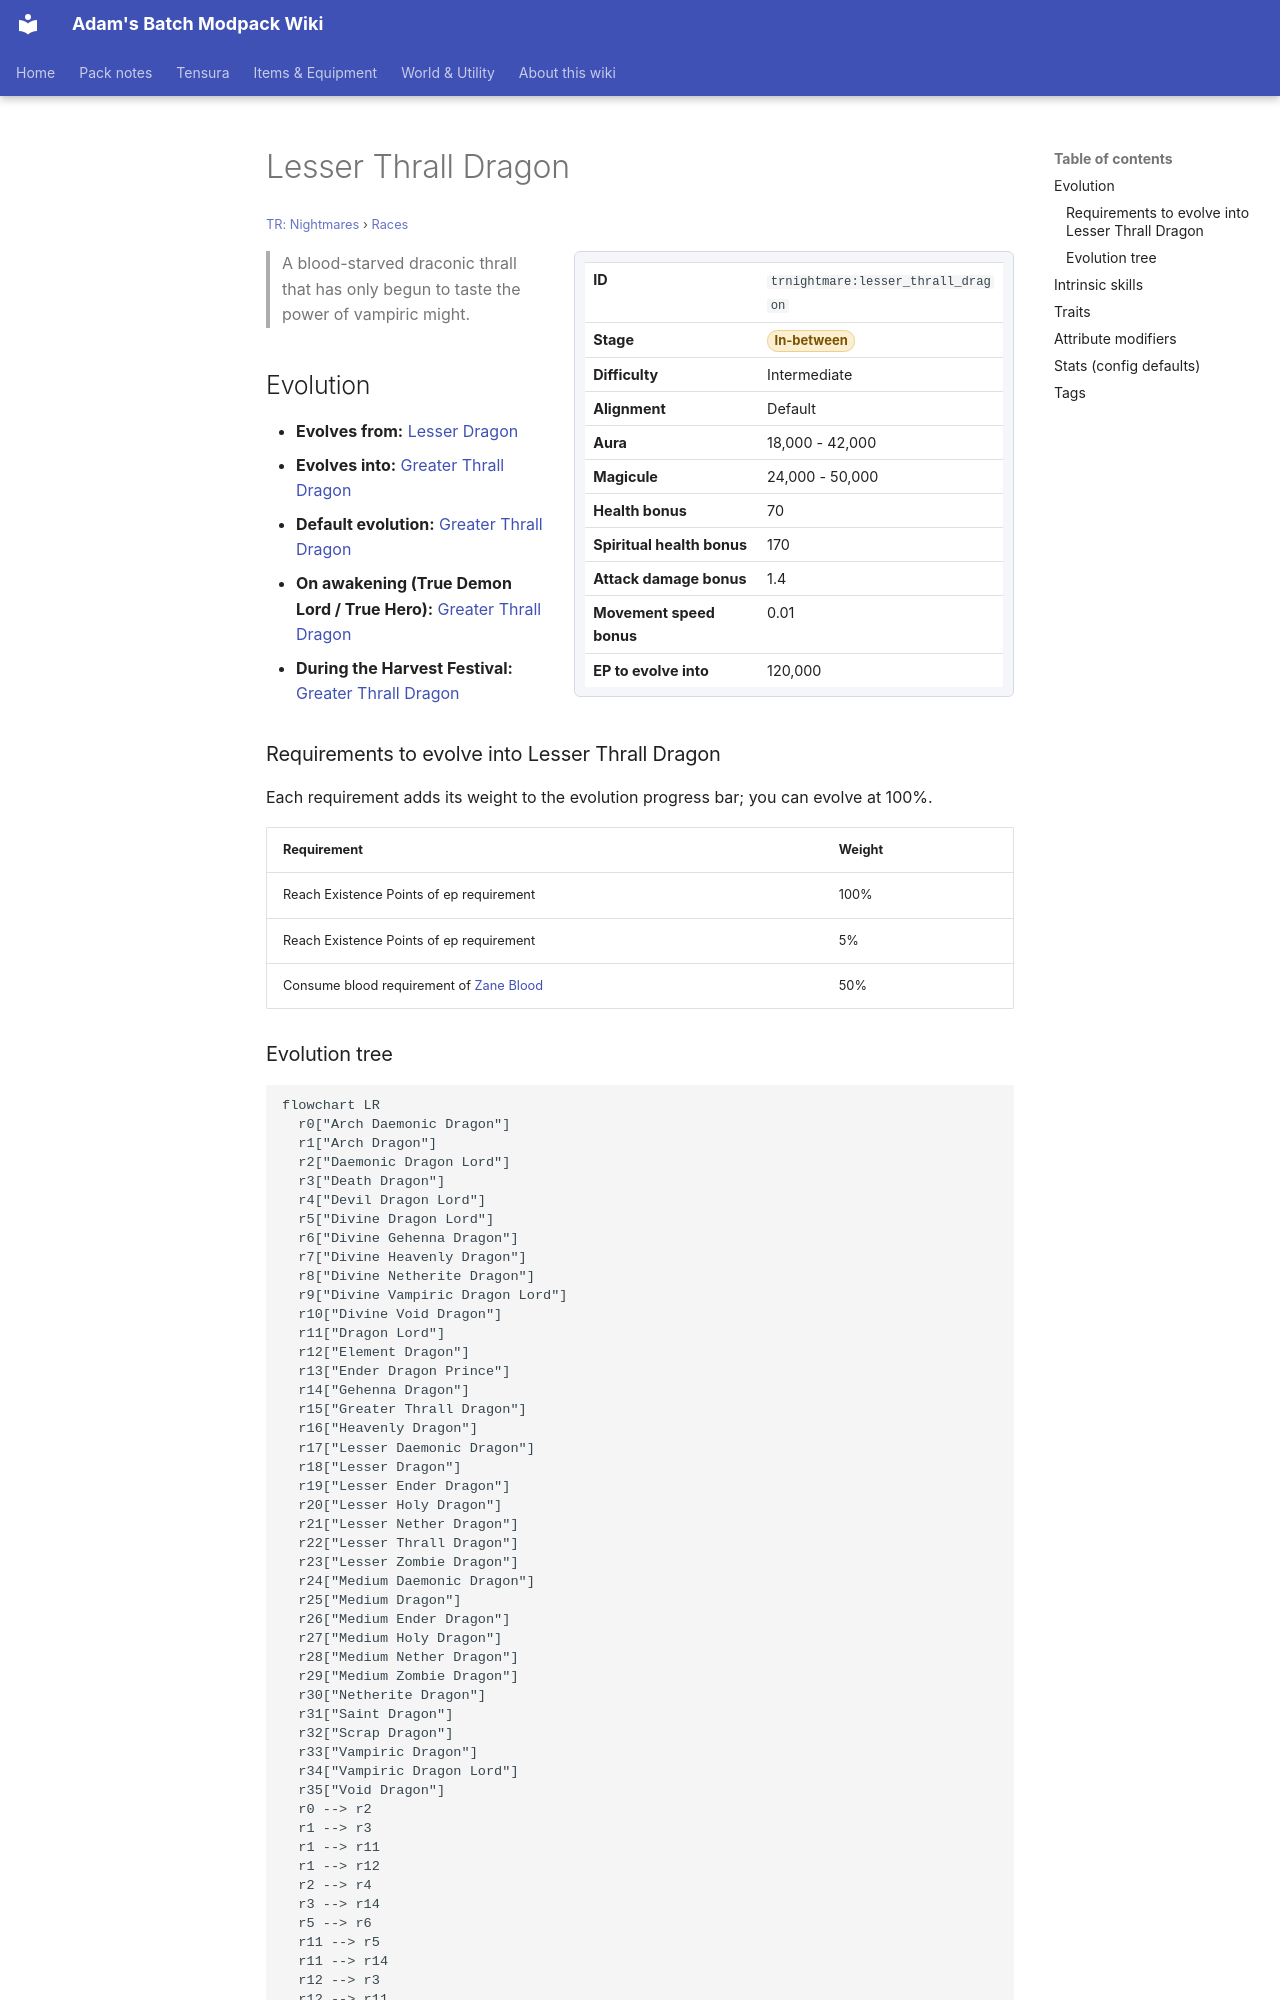

repository: Proteus-Nell/Adams-Batch-MC-Modpack-Wiki · page: tr-nightmares/races/lesser-thrall-dragon/index.html · generator: mkdocs

# Lesser Thrall Dragon

<small>[TR: Nightmares](../index.md) &rsaquo; [Races](index.md)</small>

<div class="infobox" markdown>

| | |
|---|---|
| **ID** | `trnightmare:lesser_thrall_dragon` |
| **Stage** | <span class="stage stage-in-between">In-between</span> |
| **Difficulty** | Intermediate |
| **Alignment** | Default |
| **Aura** | 18,000 - 42,000 |
| **Magicule** | 24,000 - 50,000 |
| **Health bonus** | 70 |
| **Spiritual health bonus** | 170 |
| **Attack damage bonus** | 1.4 |
| **Movement speed bonus** | 0.01 |
| **EP to evolve into** | 120,000 |

</div>

> A blood-starved draconic thrall that has only begun to taste the power of vampiric might.

## Evolution

- **Evolves from:** [Lesser Dragon](lesser-dragon.md)
- **Evolves into:** [Greater Thrall Dragon](greater-thrall-dragon.md)
- **Default evolution:** [Greater Thrall Dragon](greater-thrall-dragon.md)
- **On awakening (True Demon Lord / True Hero):** [Greater Thrall Dragon](greater-thrall-dragon.md)
- **During the Harvest Festival:** [Greater Thrall Dragon](greater-thrall-dragon.md)

### Requirements to evolve into Lesser Thrall Dragon

Each requirement adds its weight to the evolution progress bar; you can evolve at 100%.

| Requirement | Weight |
|---|---|
| Reach Existence Points of ep requirement | 100% |
| Reach Existence Points of ep requirement | 5% |
| Consume blood requirement of [Zane Blood](../../tensura-reincarnated/items/miscellaneous/zane-blood.md) | 50% |
